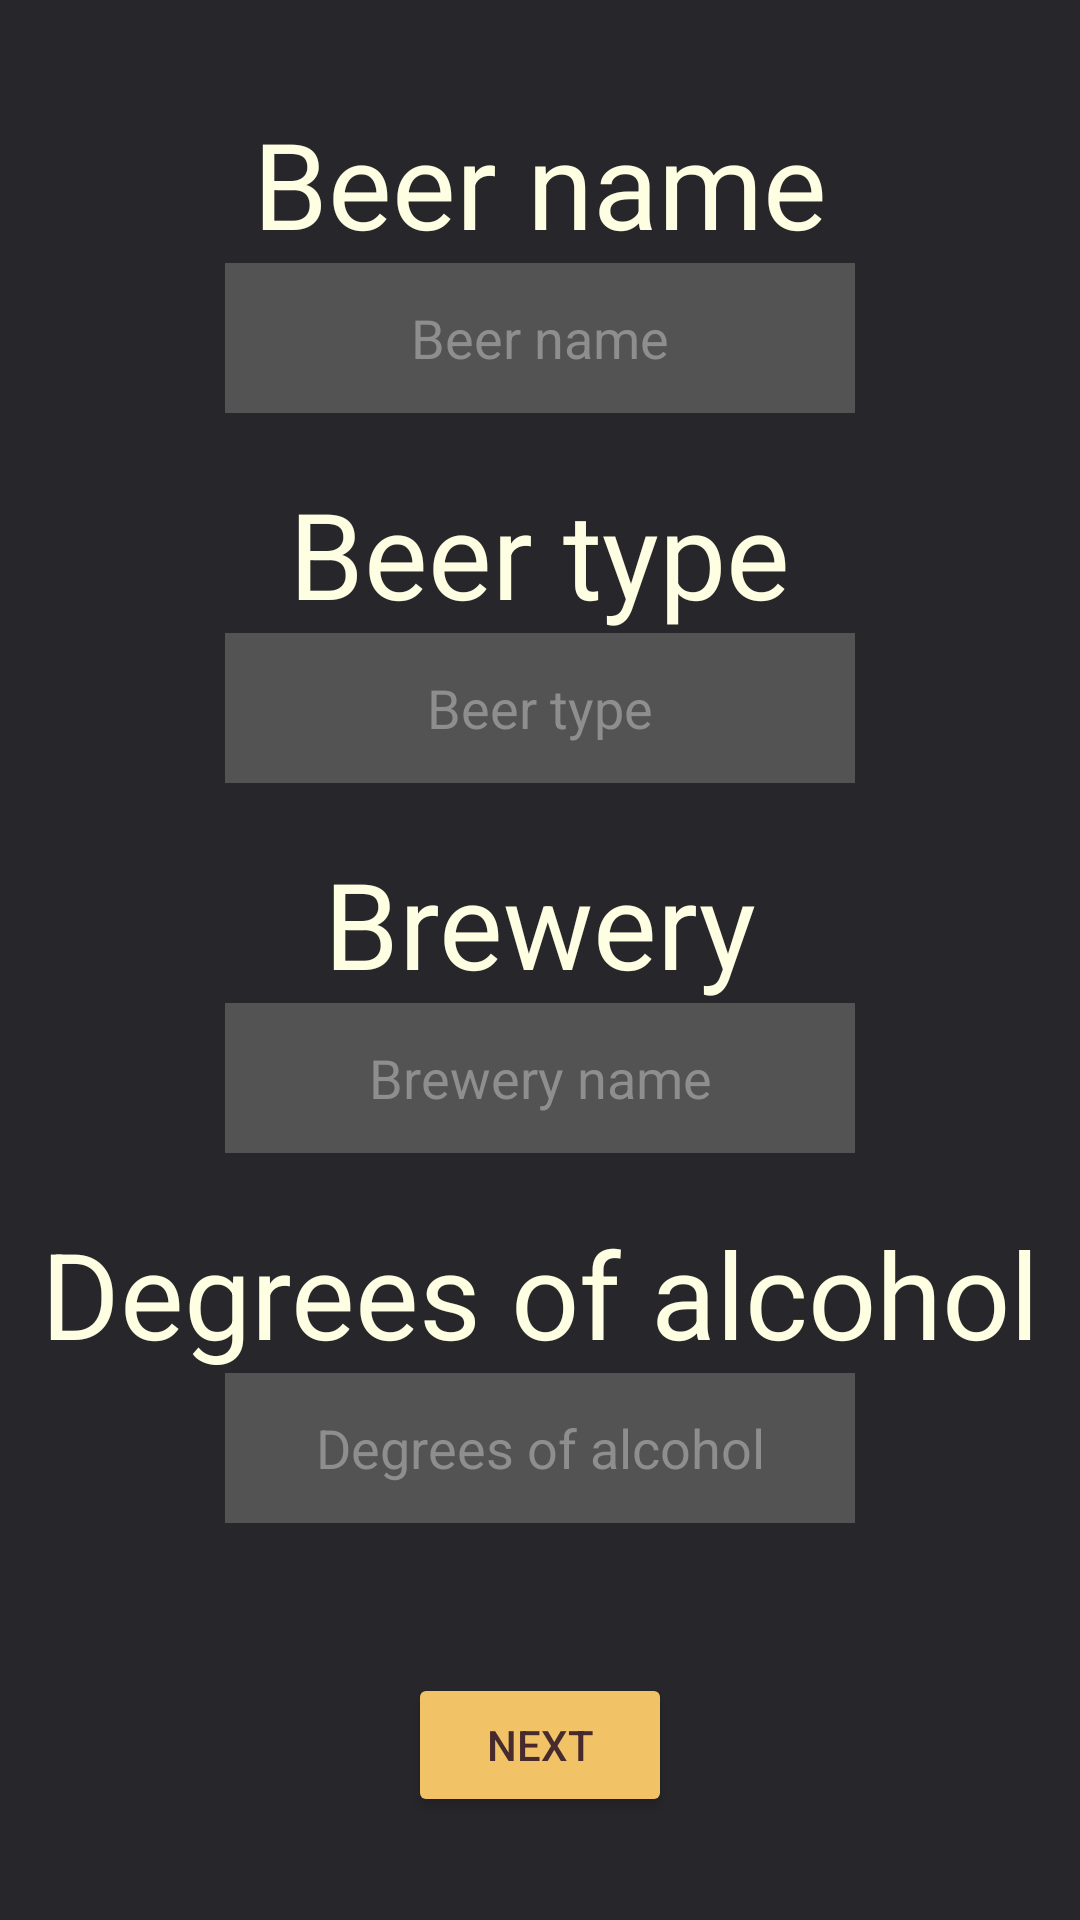

This screen was rendered from an Android layout file. Write that file and the resources it references.
<!-- AndroidManifest.xml: application theme Theme.ProjectBeer -->
<!-- res/layout/add_general_beer_data.xml -->
<?xml version="1.0" encoding="utf-8"?>
<RelativeLayout xmlns:android="http://schemas.android.com/apk/res/android"
    android:layout_width="match_parent"
    android:layout_height="match_parent"
    android:background="@color/backgroundColor"
    >

    <RelativeLayout
        android:layout_width="wrap_content"
        android:layout_height="wrap_content"
        android:layout_centerVertical="true"
        android:layout_centerHorizontal="true"
        >
        <TextView
            android:textColor="@color/textColor"
            android:id="@+id/beerName_txt"
            android:layout_centerHorizontal="true"
            android:textSize="40dp"
            android:layout_width="wrap_content"
            android:layout_height="wrap_content"
            android:text="Beer name" />

        <EditText
            android:textColor="@color/textColor"
            android:id="@+id/beerName_input"
            android:layout_below="@id/beerName_txt"
            android:layout_centerHorizontal="true"
            android:gravity="center"
            android:layout_width="wrap_content"
            android:layout_height="50dp"
            android:ems="10"
            android:textColorHint="#8E8E8E"
            android:inputType="textPersonName"
            android:hint="Beer name"
            android:background="@color/editText_background"
            />

        <TextView
            android:textColor="@color/textColor"
            android:id="@+id/beerType_txt"
            android:layout_below="@id/beerName_input"
            android:textSize="40dp"
            android:layout_marginTop="20dp"
            android:layout_centerHorizontal="true"
            android:layout_width="wrap_content"
            android:layout_height="wrap_content"
            android:text="Beer type" />

        <EditText
            android:textColor="@color/textColor"
            android:id="@+id/beerType_input"
            android:gravity="center"
            android:layout_below="@id/beerType_txt"
            android:layout_centerHorizontal="true"
            android:layout_width="wrap_content"
            android:layout_height="50dp"
            android:ems="10"
            android:inputType="textPersonName"
            android:textColorHint="#8E8E8E"
            android:hint="Beer type"
            android:background="@color/editText_background"
            />

        <TextView
            android:textColor="@color/textColor"
            android:id="@+id/brewery_txt"
            android:layout_below="@id/beerType_input"
            android:layout_centerHorizontal="true"
            android:layout_marginTop="20dp"
            android:textSize="40dp"
            android:layout_width="wrap_content"
            android:layout_height="wrap_content"
            android:text="Brewery" />

        <EditText
            android:textColor="@color/textColor"
            android:id="@+id/brewery_input"
            android:layout_below="@id/brewery_txt"
            android:layout_centerHorizontal="true"
            android:layout_width="wrap_content"
            android:layout_height="50dp"
            android:ems="10"
            android:textColorHint="#8E8E8E"
            android:inputType="textPersonName"
            android:gravity="center"
            android:background="@color/editText_background"
            android:hint="Brewery name" />

        <TextView
            android:textColor="@color/textColor"
            android:id="@+id/degrees_txt"
            android:layout_below="@id/brewery_input"
            android:layout_centerHorizontal="true"
            android:layout_marginTop="20dp"
            android:textSize="40dp"
            android:layout_width="wrap_content"
            android:layout_height="wrap_content"
            android:text="Degrees of alcohol"
            />

        <EditText
            android:textColor="@color/textColor"
            android:id="@+id/degrees_input"
            android:textColorHint="#8E8E8E"
            android:layout_below="@id/degrees_txt"
            android:layout_centerHorizontal="true"
            android:layout_width="wrap_content"
            android:layout_height="50dp"
            android:ems="10"
            android:inputType="numberDecimal"
            android:hint="Degrees of alcohol"
            android:maxLength="5"
            android:gravity="center"
            android:background="@color/editText_background"
            />

        <Button
            android:id="@+id/next_button"
            android:textColor="@color/buttonText"
            android:backgroundTint="@color/buttonBackground"
            android:layout_below="@id/degrees_input"
            android:layout_marginTop="50dp"
            android:layout_centerHorizontal="true"
            android:layout_width="wrap_content"
            android:layout_height="wrap_content"
            android:text="Next" />


    </RelativeLayout>
</RelativeLayout>
<!-- resources referenced by this layout -->
<resources>
  <color name="backgroundColor">@color/dark</color>
  <color name="buttonBackground">@color/yellow_light</color>
  <color name="buttonText">@color/brown</color>
  <color name="editText_background">#535353</color>
  <color name="textColor">#FEFEE2</color>
  <style name="Theme.ProjectBeer" parent="Theme.MaterialComponents.DayNight.DarkActionBar">
          
          <item name="colorPrimary">@color/purple_500</item>
          <item name="colorPrimaryVariant">@color/purple_700</item>
          <item name="colorOnPrimary">@color/white</item>
          
          <item name="colorSecondary">@color/teal_200</item>
          <item name="colorSecondaryVariant">@color/teal_700</item>
          <item name="colorOnSecondary">@color/black</item>
          
          <item name="android:statusBarColor" tools:targetApi="l">?attr/colorPrimaryVariant</item>
          
      </style>
  <color name="dark">#27262A</color>
  <color name="yellow_light">#F2C366</color>
  <color name="brown">#472A2E</color>
  <color name="purple_500">#FF6200EE</color>
  <color name="purple_700">#FF3700B3</color>
  <color name="white">#FFFFFFFF</color>
  <color name="teal_200">#FF03DAC5</color>
  <color name="teal_700">#FF018786</color>
  <color name="black">#FF000000</color>
</resources>
